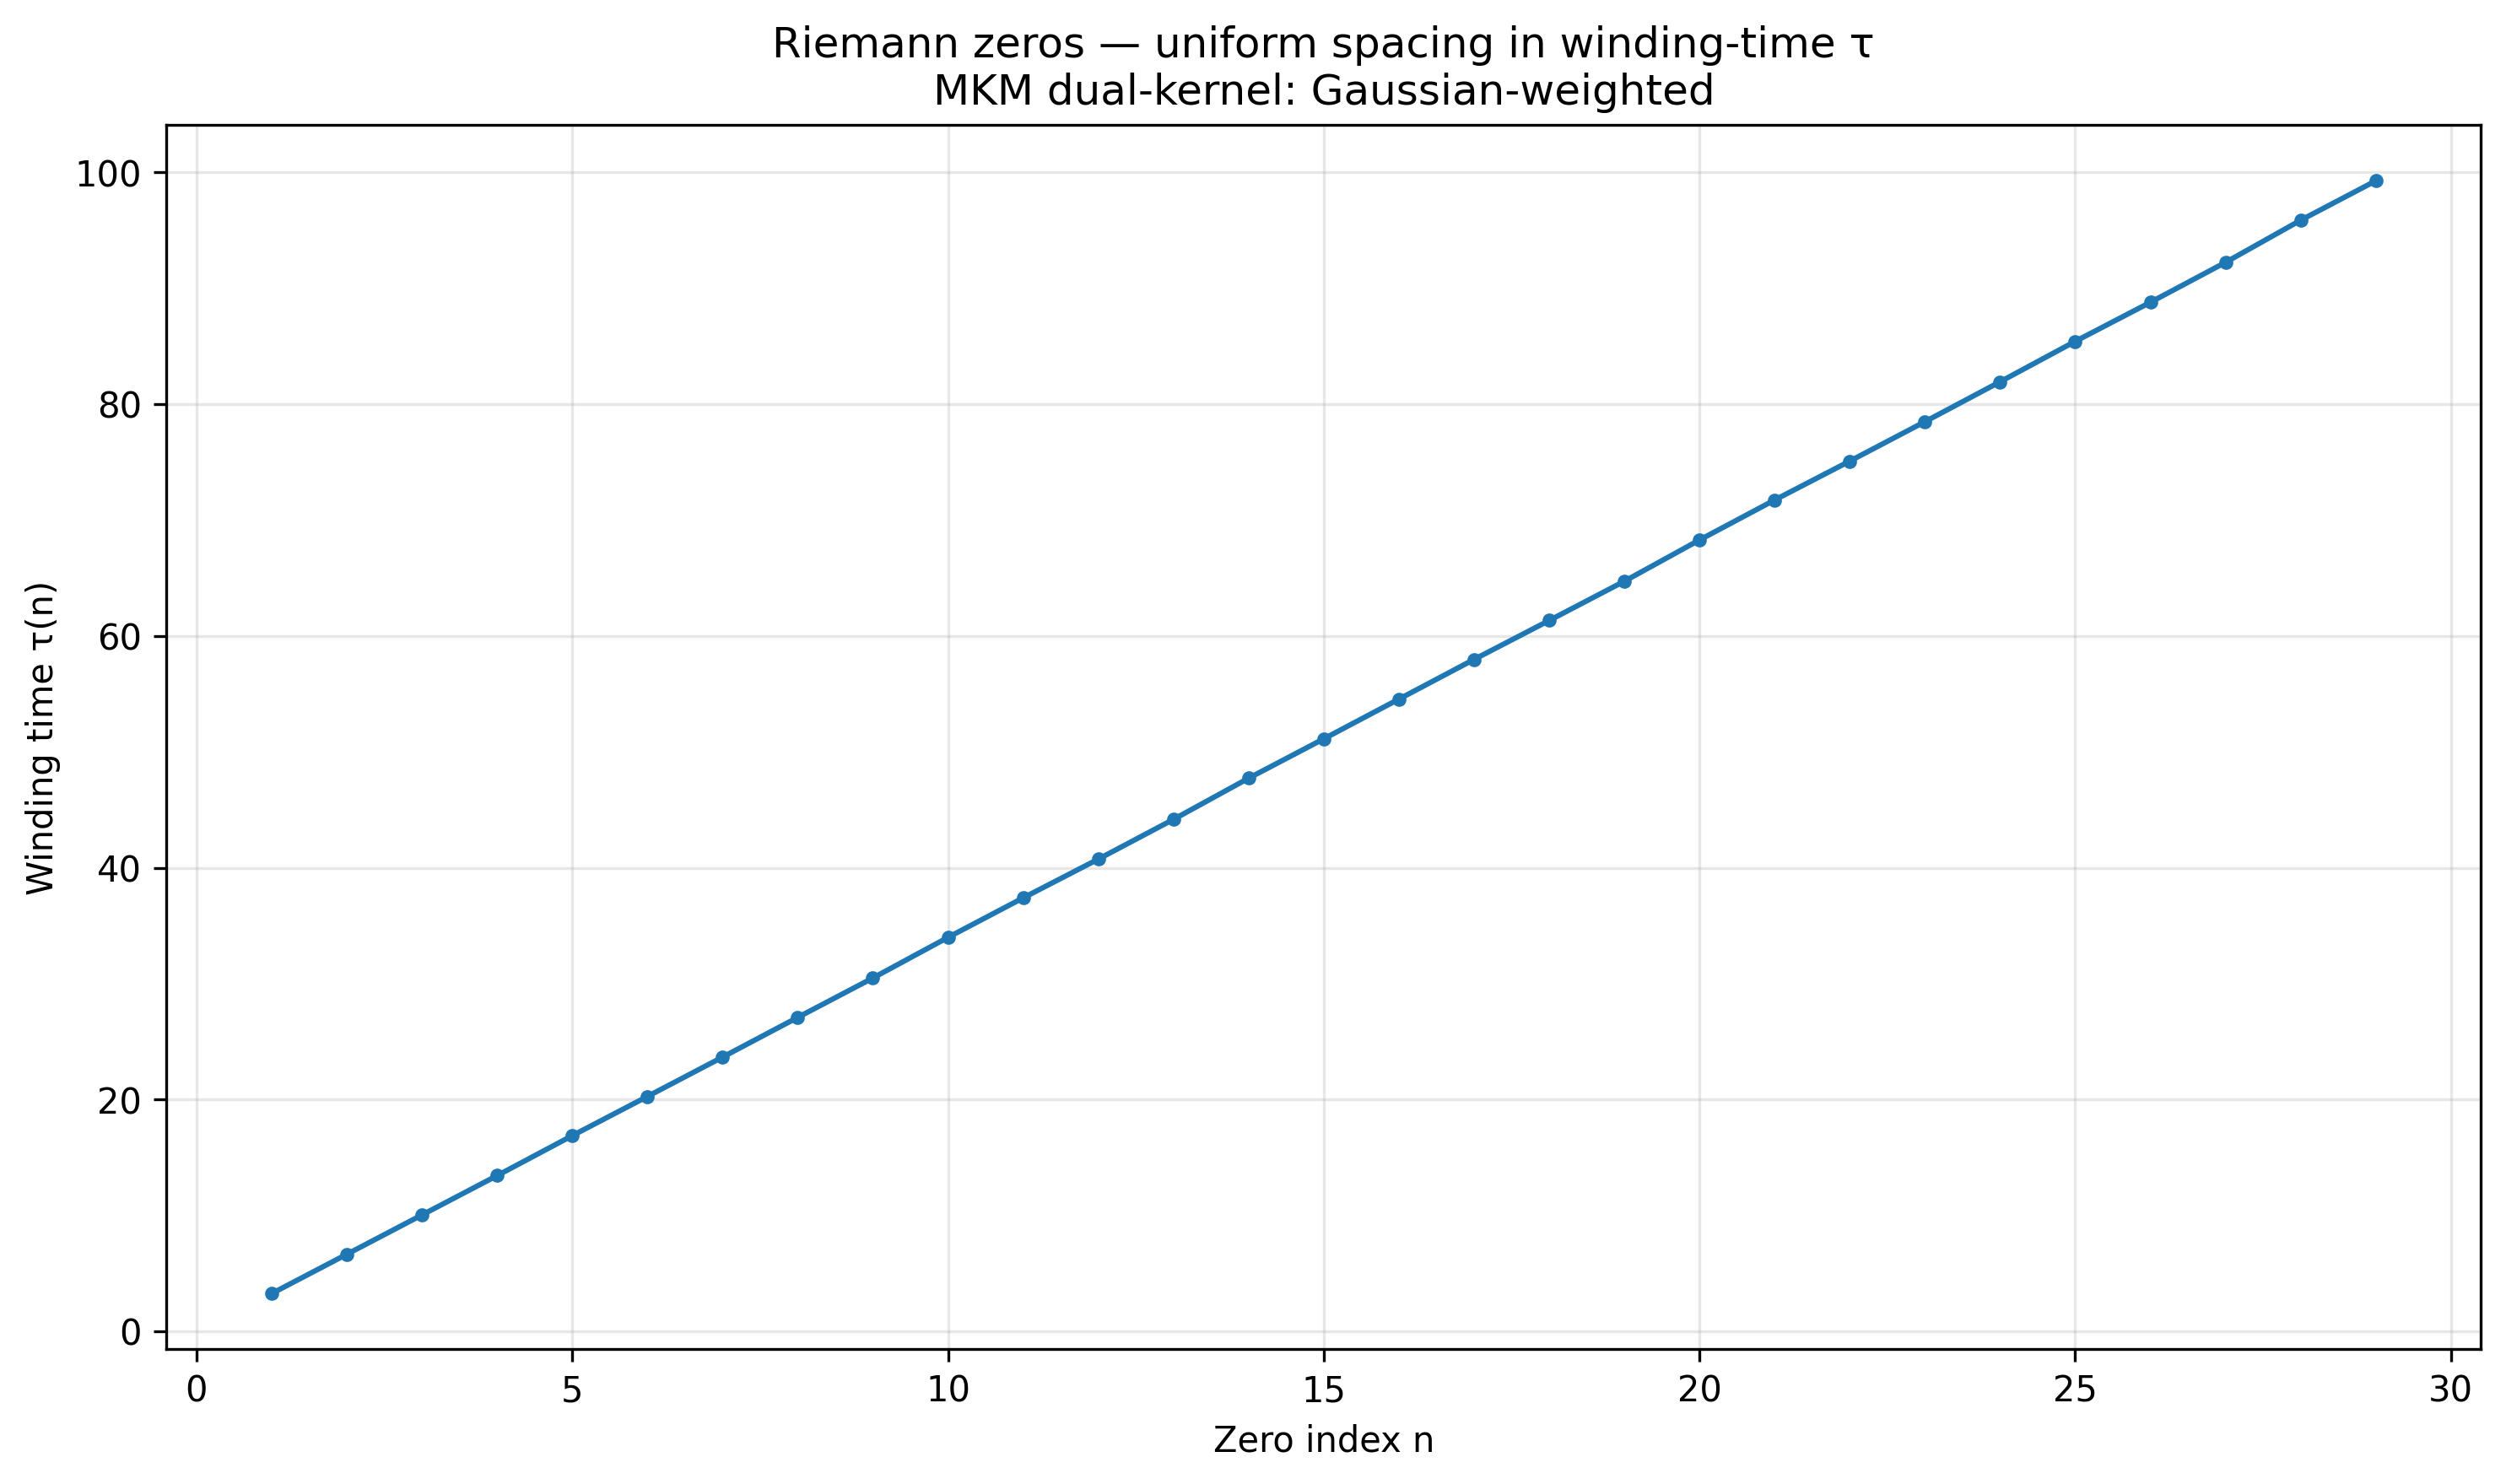

Python code for this plot:
#!/usr/bin/env python3

import sys
import logging
import numpy as np
import mpmath as mp
from scipy.signal import find_peaks
import matplotlib
matplotlib.use("Agg")
import matplotlib.pyplot as plt
from scipy.interpolate import interp1d
from multiprocessing import Pool, cpu_count

logging.basicConfig(
    level=logging.INFO,
    format="%(asctime)s  %(levelname)s  %(message)s",
    datefmt="%H:%M:%S"
)
log = logging.getLogger(__name__)

mp.mp.dps = 22

DEFAULT_HEIGHT = 15.0
N_ZEROS = 15

# ============================================================================
# MKM HOOK (IP-SAFE)
# ============================================================================

def mkm_score(gamma: float) -> float:
    """
    MKM bridge distance H(gamma). By default, returns a neutral constant.
    In your private environment, replace this with:
        from mkm_bridge_core import mkm_score as _impl
        return _impl(gamma)
    """
    return 1.0  # neutral


def combined_peak_score(gamma: float, w_val: float) -> float:
    """Combined salience for MKM-enhanced refinement."""
    H = mkm_score(gamma)
    return abs(w_val) / (1.0 + H)


# ============================================================================
# GRAM POINT CENTRING
# ============================================================================

def gram_point_near(T: float) -> float:
    """Snap T to nearest Gram point via Siegel theta θ(t) = nπ."""
    old = mp.mp.dps
    mp.mp.dps = 40
    try:
        t0 = mp.mpf(T)
        theta0 = mp.siegeltheta(t0)
        n = int(theta0 / mp.pi)
        t_star = mp.findroot(lambda t: mp.siegeltheta(t) - n * mp.pi, t0)
        return float(t_star)
    finally:
        mp.mp.dps = old


# ============================================================================
# ORIGINAL LOW-HEIGHT TRUTH (FIRST 15 ZEROS)
# ============================================================================

KNOWN_FIRST15 = np.array([
    14.13472514173469, 21.02203963877155, 25.01085758014569,
    30.42487612585952, 32.93506158773919, 37.58617815882567,
    40.91871901214750, 43.32707328091499, 48.00515088116716,
    49.77383247767230, 52.97032147771446, 56.44624769706340,
    59.34704400260235, 60.83177852460981, 65.11254404808162
])


# ============================================================================
# ζ CORE (WITH ENHANCEMENTS)
# ============================================================================

def compute_zeta_chunk(chunk):
    mp.mp.dps = 22
    zvals = [mp.zeta(mp.mpc(0.5, float(t))) for t in chunk]
    re = np.array([float(mp.re(z)) for z in zvals])
    im = np.array([float(mp.im(z)) for z in zvals])
    return re, im


def zeta_batch_parallel(t_grid, chunks=None):
    if chunks is None:
        chunks = max(1, min(cpu_count() - 1, 8))
    log.info("Parallel ζ on %d cores (%d points)", chunks, len(t_grid))
    splits = np.array_split(t_grid, chunks)
    try:
        with Pool(processes=chunks) as pool:
            results = pool.map(compute_zeta_chunk, splits)
        re_all = np.concatenate([r[0] for r in results])
        im_all = np.concatenate([r[1] for r in results])
        mags = np.sqrt(re_all**2 + im_all**2)
        args = np.unwrap(np.arctan2(im_all, re_all))
        log.info("Parallel batch complete")
        return mags, args
    except Exception as exc:
        log.warning("Multiprocessing failed (%s), falling back to serial", exc)
        return zeta_batch_serial(t_grid)


def zeta_batch_serial(t_grid):
    log.info("Serial ζ computation (%d points)", len(t_grid))
    zvals = [mp.zeta(mp.mpc(0.5, float(t))) for t in t_grid]
    re = np.array([float(mp.re(z)) for z in zvals])
    im = np.array([float(mp.im(z)) for z in zvals])
    mags = np.sqrt(re**2 + im**2)
    args = np.unwrap(np.arctan2(im, re))
    log.info("Serial batch complete")
    return mags, args


def make_adaptive_grid(t_start, t_end, points_per_gap=80):
    t = [t_start]
    while t[-1] < t_end:
        gap = np.log(t[-1] + 10) / (2 * np.pi)
        step = gap / points_per_gap
        t.append(t[-1] + max(step, 0.001))
    return np.array(t)


def winding_observable(t_grid, sigma=None):
    log.info("Evaluating winding observable on %d points", len(t_grid))
    mags, chi = zeta_batch_parallel(t_grid)

    mask = mags < 3.0
    if mask.sum() < len(mags) * 0.8:
        t_grid = t_grid[mask]
        mags = mags[mask]
        chi = chi[mask]
        log.info("Pre-filter: kept %d points (%.1f%%)", len(t_grid), 100 * mask.sum() / len(mask))

    dt = t_grid[1] - t_grid[0] if len(t_grid) > 1 else 0.1
    chi_prime = np.empty_like(chi)
    chi_prime[1:-1] = (chi[2:] - chi[:-2]) / (2 * dt)
    chi_prime[0] = chi_prime[1]
    chi_prime[-1] = chi_prime[-2]

    if sigma is None:
        sigma = np.percentile(mags[mags > 1e-8], 20)

    # Gaussian-like magnitude suppression
    C = np.exp(-(mags / sigma) ** 2)
    w = chi_prime * C

    log.info("Winding observable computed")
    return w, C, dt, t_grid


def winding_time(t_grid, w, dt):
    return np.cumsum(np.abs(w)) * dt


def pure_local_refine(t_grid, w, C, peak_idx, half_width=None, w_interp=None):
    if half_width is None:
        half_width = 10 if peak_idx > 100 else 15

    start = max(0, peak_idx - half_width)
    end = min(len(t_grid), peak_idx + half_width + 1)
    local_t = t_grid[start:end]
    local_C = C[start:end]
    local_w = np.abs(w[start:end])

    # C-based centroid (bias toward winding spikes)
    i_max = np.argmax(local_C)
    t0 = local_t[i_max]
    tanh2 = np.tanh(local_t - t0) ** 2
    weights = local_C * (1 - tanh2) * (local_w / (local_w.max() + 1e-12))
    if weights.sum() > 0:
        t_corr = np.average(local_t, weights=weights)
        t_final = 0.65 * t0 + 0.35 * t_corr
    else:
        t_final = t0

    # Parabolic interpolation around |w| maximum
    if 0 < i_max < len(local_w) - 1:
        y0, y1, y2 = local_w[i_max - 1:i_max + 2]
        denom = y0 - 2 * y1 + y2
        if abs(denom) > 1e-12:
            delta = 0.5 * (y0 - y2) / denom
            dt_loc = local_t[1] - local_t[0]
            t_final = local_t[i_max] + delta * dt_loc

    # Optional MKM-guided local snap (IP-safe)
    try:
        window = 0.3
        mask = (t_grid >= t_final - window) & (t_grid <= t_final + window)
        local_ts = t_grid[mask]
        if len(local_ts) >= 5:
            if w_interp is None:
                w_func = lambda x: np.interp(x, t_grid, w)
            else:
                w_func = lambda x: float(w_interp(x))
            costs = [abs(w_func(t)) + mkm_score(t) for t in local_ts]
            t_star = local_ts[int(np.argmin(costs))]

            confidence = abs(w_func(t_final))
            alpha = min(0.6, 1.0 / (1.0 + confidence))
            t_final = (1.0 - alpha) * t_final + alpha * t_star
    except Exception:
        pass

    return t_final


def filter_peaks_one_per_gap(peaks, dt):
    """Enforce ≈one peak per expected gap."""
    if len(peaks) <= 1:
        return peaks
    gaps = np.diff(peaks) * dt
    expected_gap = float(np.mean(gaps))
    if expected_gap <= 0:
        return peaks
    filtered = [peaks[0]]
    for p in peaks[1:]:
        if (p - filtered[-1]) * dt > 0.7 * expected_gap:
            filtered.append(p)
    return np.array(filtered, dtype=int)


def find_and_refine_zeros(t_grid, w, C, dt, prominence=0.05, min_dist=0.1):
    # ζ zeros correspond to negative-to-positive phase crossings => lock polarity
    signed_w = w
    abs_w = np.where(signed_w > 0, signed_w, 0.0)
    # precompute interpolant to avoid repeated np.interp calls
    try:
        w_interp = interp1d(t_grid, w, kind="linear", assume_sorted=True)
    except Exception:
        w_interp = None
    peaks, _ = find_peaks(
        abs_w,
        prominence=prominence * abs_w.max(),
        distance=int(min_dist / dt)
    )

    peaks = filter_peaks_one_per_gap(peaks, dt)
    log.info("Refining %d candidate zeros with MKM dual-kernel", len(peaks))

    refined = []
    refined_mkm = []

    for i, p in enumerate(peaks):
        zero_estimate = pure_local_refine(t_grid, w, C, p, half_width=15, w_interp=w_interp)
        refined.append(zero_estimate)

        # MKM-enhanced refinement (IP-safe)
        try:
            window = 0.3
            mask = (t_grid >= zero_estimate - window) & (t_grid <= zero_estimate + window)
            local_ts = t_grid[mask]
            if len(local_ts) >= 5:
                if w_interp is None:
                    w_func = lambda x: np.interp(x, t_grid, w)
                else:
                    w_func = lambda x: float(w_interp(x))
                scores = [combined_peak_score(t, w_func(t)) for t in local_ts]
                best_t = local_ts[int(np.argmax(scores))]
                confidence = abs(w_func(zero_estimate))
                alpha = min(0.6, 1.0 / (1.0 + confidence))
                enhanced = (1.0 - alpha) * zero_estimate + alpha * best_t
            else:
                enhanced = zero_estimate
        except Exception:
            enhanced = zero_estimate

        refined_mkm.append(enhanced)
        log.debug("Zero #%d: γ_raw = %.12f, γ_mkm = %.12f", i + 1, zero_estimate, enhanced)

    return np.array(refined), np.array(refined_mkm)


def predict_zeros_near_height(T_center, n_zeros=N_ZEROS, points_per_gap=120):
    # Gram-align center for better global centring
    T_center = float(gram_point_near(T_center))

    avg_gap = 2 * np.pi / np.log(max(T_center / (2 * np.pi), 1.01))
    half_window = avg_gap * (n_zeros + 5)
    t_start = max(10.0, T_center - half_window)
    t_end = T_center + half_window

    log.info("Jumping to height T = %.6e (Gram-aligned)", T_center)
    log.info("Average zero spacing at this height: %.8f", avg_gap)
    log.info("Search window: [%.4f, %.4f]", t_start, t_end)

    n_points = int((t_end - t_start) / avg_gap * points_per_gap)
    t_grid = np.linspace(t_start, t_end, n_points)
    log.info("Grid: %d points", n_points)

    w, C, dt, t_filtered = winding_observable(t_grid)
    zeros, zeros_mkm = find_and_refine_zeros(t_filtered, w, C, dt)
    return zeros, zeros_mkm, t_filtered, w, C, dt


def run_default(n_zeros=N_ZEROS):
    log.info("No height supplied — running default scan t=[10, 100]")

    coarse_grid = np.linspace(10, 100, 3000)
    w_coarse, _, _, coarse_filtered = winding_observable(coarse_grid)
    peaks_coarse, _ = find_peaks(np.abs(w_coarse), prominence=0.08)
    log.info("Coarse pass: %d candidate regions found", len(peaks_coarse))

    fine_regions = []
    for p in peaks_coarse:
        if p < len(coarse_filtered):
            t_c = coarse_filtered[p]
            fine_regions.append(np.linspace(t_c - 0.8, t_c + 0.8, 600))

    if fine_regions:
        t_grid = np.unique(np.concatenate(fine_regions))
        t_grid.sort()
        log.info("Fine grid: %d targeted points", len(t_grid))
    else:
        log.warning("No coarse candidates — falling back to adaptive grid")
        t_grid = make_adaptive_grid(10, 100, points_per_gap=90)
        log.info("Adaptive grid: %d points", len(t_grid))

    w, C, dt, t_filtered = winding_observable(t_grid)
    zeros, zeros_mkm = find_and_refine_zeros(t_filtered, w, C, dt)
    return zeros, zeros_mkm, t_filtered, w, C, dt


def report_zeros(zeros, zeros_mkm, t_filtered, w, dt):
    log.info("=" * 60)
    log.info("ZERO ESTIMATES (ζ-only vs MKM-enhanced)")
    log.info("=" * 60)
    log.info("Idx  γ_zeta           γ_mkm            |err_zeta|      |err_mkm|   "
             "improv×   dp_zeta  dp_mkm  dp_improv")

    errors_z = []
    errors_m = []

    for i in range(min(N_ZEROS, len(zeros))):
        z = zeros[i]
        zm = zeros_mkm[i] if i < len(zeros_mkm) else z

        if i < len(KNOWN_FIRST15):
            true = KNOWN_FIRST15[i]
            err_z = abs(z - true)
            err_m = abs(zm - true)
            errors_z.append(err_z)
            errors_m.append(err_m)

            improv = (err_z / err_m) if err_m > 0 else np.inf
            dp_z = -np.log10(err_z) if err_z > 0 else 15.0
            dp_m = -np.log10(err_m) if err_m > 0 else 15.0
            dp_improv = dp_m - dp_z

            log.info(
                " #%2d  %12.8f  %12.8f   %11.4e  %11.4e   %7.2f   %7.2f  %7.2f  %8.2f",
                i + 1, z, zm, err_z, err_m, improv, dp_z, dp_m, dp_improv
            )
        else:
            log.info(" #%2d  %12.8f  %12.8f", i + 1, z, zm)

    tau = winding_time(t_filtered, w, dt)
    n = np.arange(1, len(zeros) + 1)
    zero_indices = np.clip(np.searchsorted(t_filtered, zeros), 0, len(tau) - 1)

    plt.figure(figsize=(10, 6))
    plt.plot(n, tau[zero_indices], "o-", ms=3)
    plt.xlabel("Zero index n")
    plt.ylabel("Winding time τ(n)")
    plt.title("Riemann zeros — uniform spacing in winding-time τ\nMKM dual-kernel: Gaussian-weighted")
    plt.grid(True, alpha=0.3)
    plt.tight_layout()
    out_path = "MKM_PREDICTIVE_PROOF_ENHANCED.png"
    try:
        tmp_path = out_path + ".tmp.png"
        plt.savefig(tmp_path, dpi=300, bbox_inches="tight")
        import os
        os.replace(tmp_path, out_path)
        log.info("Chart saved to %s", out_path)
    except KeyboardInterrupt:
        log.warning("Plot save interrupted — skipping image write")
    except Exception as exc:
        log.warning("Plot save failed: %s", exc)
    finally:
        plt.close()


if __name__ == "__main__":
    import multiprocessing
    try:
        multiprocessing.set_start_method("fork", force=True)
    except Exception:
        pass

    log.info("Winding-Time Riemann Zero Locator — MKM Dual-Kernel (Enhanced, IP-safe)")
    log.info("CPUs available: %d", cpu_count())

    if len(sys.argv) > 1:
        try:
            height = float(sys.argv[1])
        except ValueError:
            log.error("Argument must be a number, e.g.:  python riemann_zero_locator.py 1000")
            sys.exit(1)
        log.info("Height argument received: %.6e", height)
        zeros, zeros_mkm, t_filtered, w, C, dt = predict_zeros_near_height(
            height, n_zeros=N_ZEROS
        )
    else:
        log.info("No height argument — using default scan")
        zeros, zeros_mkm, t_filtered, w, C, dt = run_default(n_zeros=N_ZEROS)

    report_zeros(zeros, zeros_mkm, t_filtered, w, dt)
